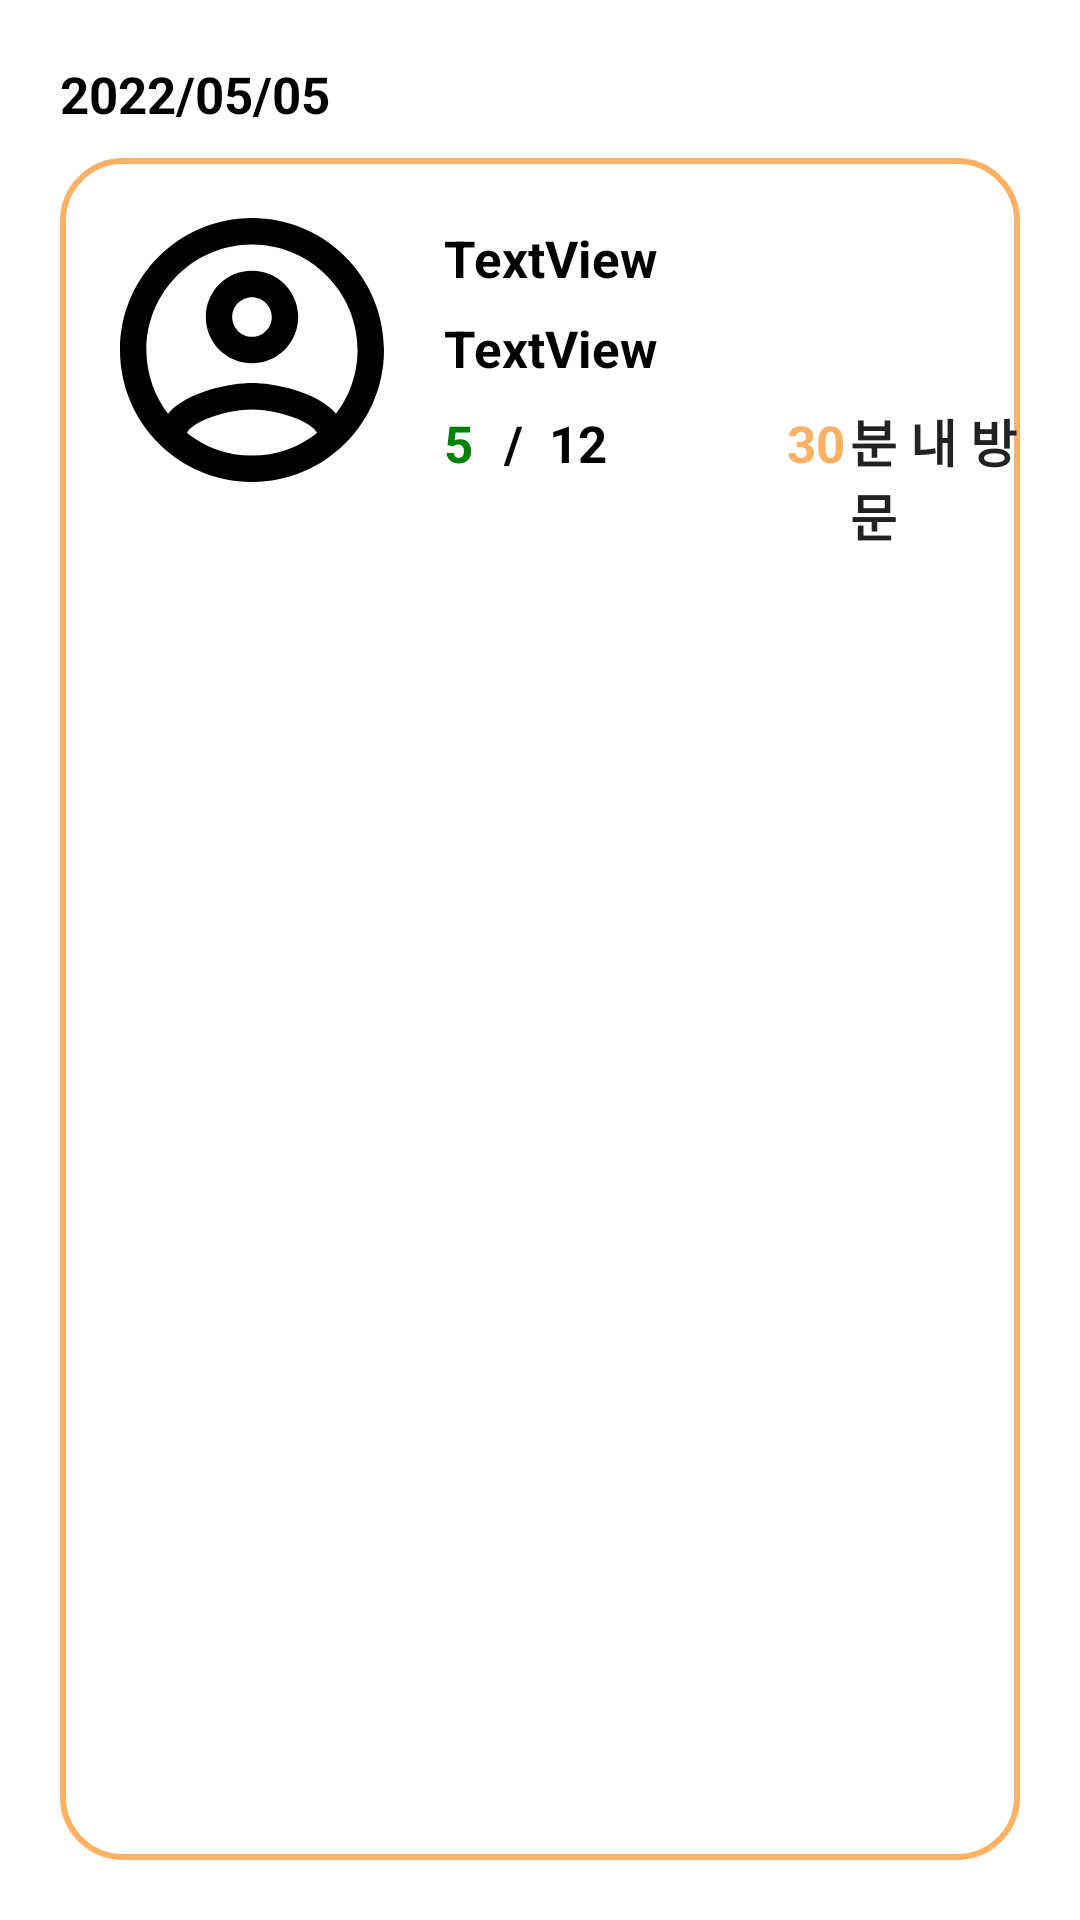

Reconstruct the res/layout file that produces this screen, plus the resources it refers to.
<!-- AndroidManifest.xml: application theme Theme.Waguwagu -->
<!-- res/layout/order_list_item.xml -->
<LinearLayout xmlns:android="http://schemas.android.com/apk/res/android"
    xmlns:tools="http://schemas.android.com/tools"
    android:id="@+id/chat_message_item_layout"
    android:layout_width="match_parent"
    android:layout_height="205dp"
    android:padding="20dp"
    android:orientation="vertical">


    <TextView
        android:id="@+id/date"
        android:layout_width="match_parent"
        android:layout_height="wrap_content"
        android:text="2022/05/05"
        android:textSize="17sp"
        android:textStyle="bold"
        android:textColor="@color/black"
        android:layout_marginBottom="10dp"/>

    <FrameLayout
        android:id="@+id/framelayout"
        android:layout_width="match_parent"
        android:layout_height="match_parent"
        android:background="@drawable/component_round">

        <LinearLayout
            android:id="@+id/linearlayout"
            android:layout_width="match_parent"
            android:layout_height="match_parent"
            android:orientation="horizontal">

            <View android:layout_width="20dp"
                android:layout_height="0dp" />

            <ImageView
                android:id="@+id/rest_img"
                android:layout_marginTop="20dp"
                android:layout_width="88dp"
                android:layout_height="88dp"
                android:src="@drawable/ic_mymenu" />

            <View android:layout_width="20dp"
                android:layout_height="0dp" />

            <LinearLayout
                android:id="@+id/linearlayout2"
                android:layout_width="match_parent"
                android:layout_height="match_parent"
                android:layout_weight="1"
                android:orientation="vertical">

                <View android:layout_width="0dp"
                    android:layout_height="22dp" />

                <TextView
                    android:id="@+id/rest_name"
                    android:layout_width="match_parent"
                    android:layout_height="30dp"
                    android:text="TextView"
                    android:textSize="17sp"
                    android:textStyle="bold"
                    android:textColor="@color/black" />

                <TextView
                    android:id="@+id/rest_tag"
                    android:layout_width="match_parent"
                    android:layout_height="30dp"
                    android:text="TextView"
                    android:textSize="17sp"
                    android:textStyle="bold"
                    android:textColor="@color/black"/>

                <LinearLayout
                    android:id="@+id/linearlayout3"
                    android:layout_width="match_parent"
                    android:layout_height="match_parent"
                    android:orientation="horizontal">

                    <TextView
                        android:id="@+id/rest_admit"
                        android:layout_width="20dp"
                        android:layout_height="wrap_content"
                        android:text="5"
                        android:textSize="17sp"
                        android:textStyle="bold"
                        android:textColor="@color/green"/>
                    <TextView
                        android:layout_width="15dp"
                        android:layout_height="wrap_content"
                        android:text="/"
                        android:textSize="17sp"
                        android:textStyle="bold"
                        android:textColor="@color/black"/>
                    <TextView
                        android:id="@+id/rest_seat_num"
                        android:layout_width="wrap_content"
                        android:layout_height="wrap_content"
                        android:text="12"
                        android:textSize="17sp"
                        android:textStyle="bold"
                        android:textColor="@color/black"/>

                    <View android:layout_width="60dp"
                        android:layout_height="0dp" />

                    <TextView
                        android:id="@+id/reserve_time"
                        android:layout_width="21dp"
                        android:layout_height="wrap_content"
                        android:text="30"
                        android:textSize="17sp"
                        android:textStyle="bold"
                        android:textColor="@color/orange"/>

                    <TextView
                        android:layout_width="match_parent"
                        android:layout_height="wrap_content"
                        android:text="분 내 방문"
                        android:textSize="17sp"
                        android:textStyle="bold"
                        android:textColor="@color/thick_gray"/>
                </LinearLayout>

            </LinearLayout>
        </LinearLayout>
    </FrameLayout>
</LinearLayout>
<!-- resources referenced by this layout -->
<resources>
  <color name="black">#FF000000</color>
  <color name="green">#FF008000</color>
  <color name="orange">#FFFDB165 </color>
  <color name="thick_gray">#FF222222</color>
  <!-- drawable component_round (drawable) -->
  <?xml version="1.0" encoding="utf-8"?>
  <shape xmlns:android="http://schemas.android.com/apk/res/android"
      android:padding="10dp"
      android:shape="rectangle">
  
      <stroke android:width="2dp"
          android:color="@color/orange"/>
  
      <solid android:color="@color/white"/>
      <corners
          android:topLeftRadius="20dp"
          android:topRightRadius="20dp"
          android:bottomLeftRadius="20dp"
          android:bottomRightRadius="20dp"/>
  </shape>
  <!-- drawable ic_mymenu (drawable) -->
  <vector android:height="24dp" android:viewportHeight="80"
      android:viewportWidth="80" android:width="24dp" xmlns:android="http://schemas.android.com/apk/res/android">
      <path android:fillColor="#000000" android:pathData="M40,0C17.92,0 0,17.92 0,40C0,62.08 17.92,80 40,80C62.08,80 80,62.08 80,40C80,17.92 62.08,0 40,0ZM20.28,65.12C22,61.52 32.48,58 40,58C47.52,58 58.04,61.52 59.72,65.12C54.28,69.44 47.44,72 40,72C32.56,72 25.72,69.44 20.28,65.12ZM65.44,59.32C59.72,52.36 45.84,50 40,50C34.16,50 20.28,52.36 14.56,59.32C10.48,53.96 8,47.28 8,40C8,22.36 22.36,8 40,8C57.64,8 72,22.36 72,40C72,47.28 69.52,53.96 65.44,59.32ZM40,16C32.24,16 26,22.24 26,30C26,37.76 32.24,44 40,44C47.76,44 54,37.76 54,30C54,22.24 47.76,16 40,16ZM40,36C36.68,36 34,33.32 34,30C34,26.68 36.68,24 40,24C43.32,24 46,26.68 46,30C46,33.32 43.32,36 40,36Z"/>
  </vector>
  <style name="Theme.Waguwagu" parent="Theme.MaterialComponents.DayNight.NoActionBar">
          
          <item name="colorPrimary">@color/slight_yellow</item>
          <item name="colorPrimaryVariant">@color/orange</item>
          <item name="colorOnPrimary">@color/white</item>
          
          <item name="colorSecondary">@color/orange</item>
          <item name="colorSecondaryVariant">@color/orange</item>
          <item name="colorOnSecondary">@color/black</item>
          
          <item name="android:statusBarColor" tools:targetApi="l">?attr/colorPrimaryVariant</item>
          
      </style>
  <color name="white">#FFFFFFFF</color>
  <color name="slight_yellow">#FFFFF9EF </color>
</resources>
